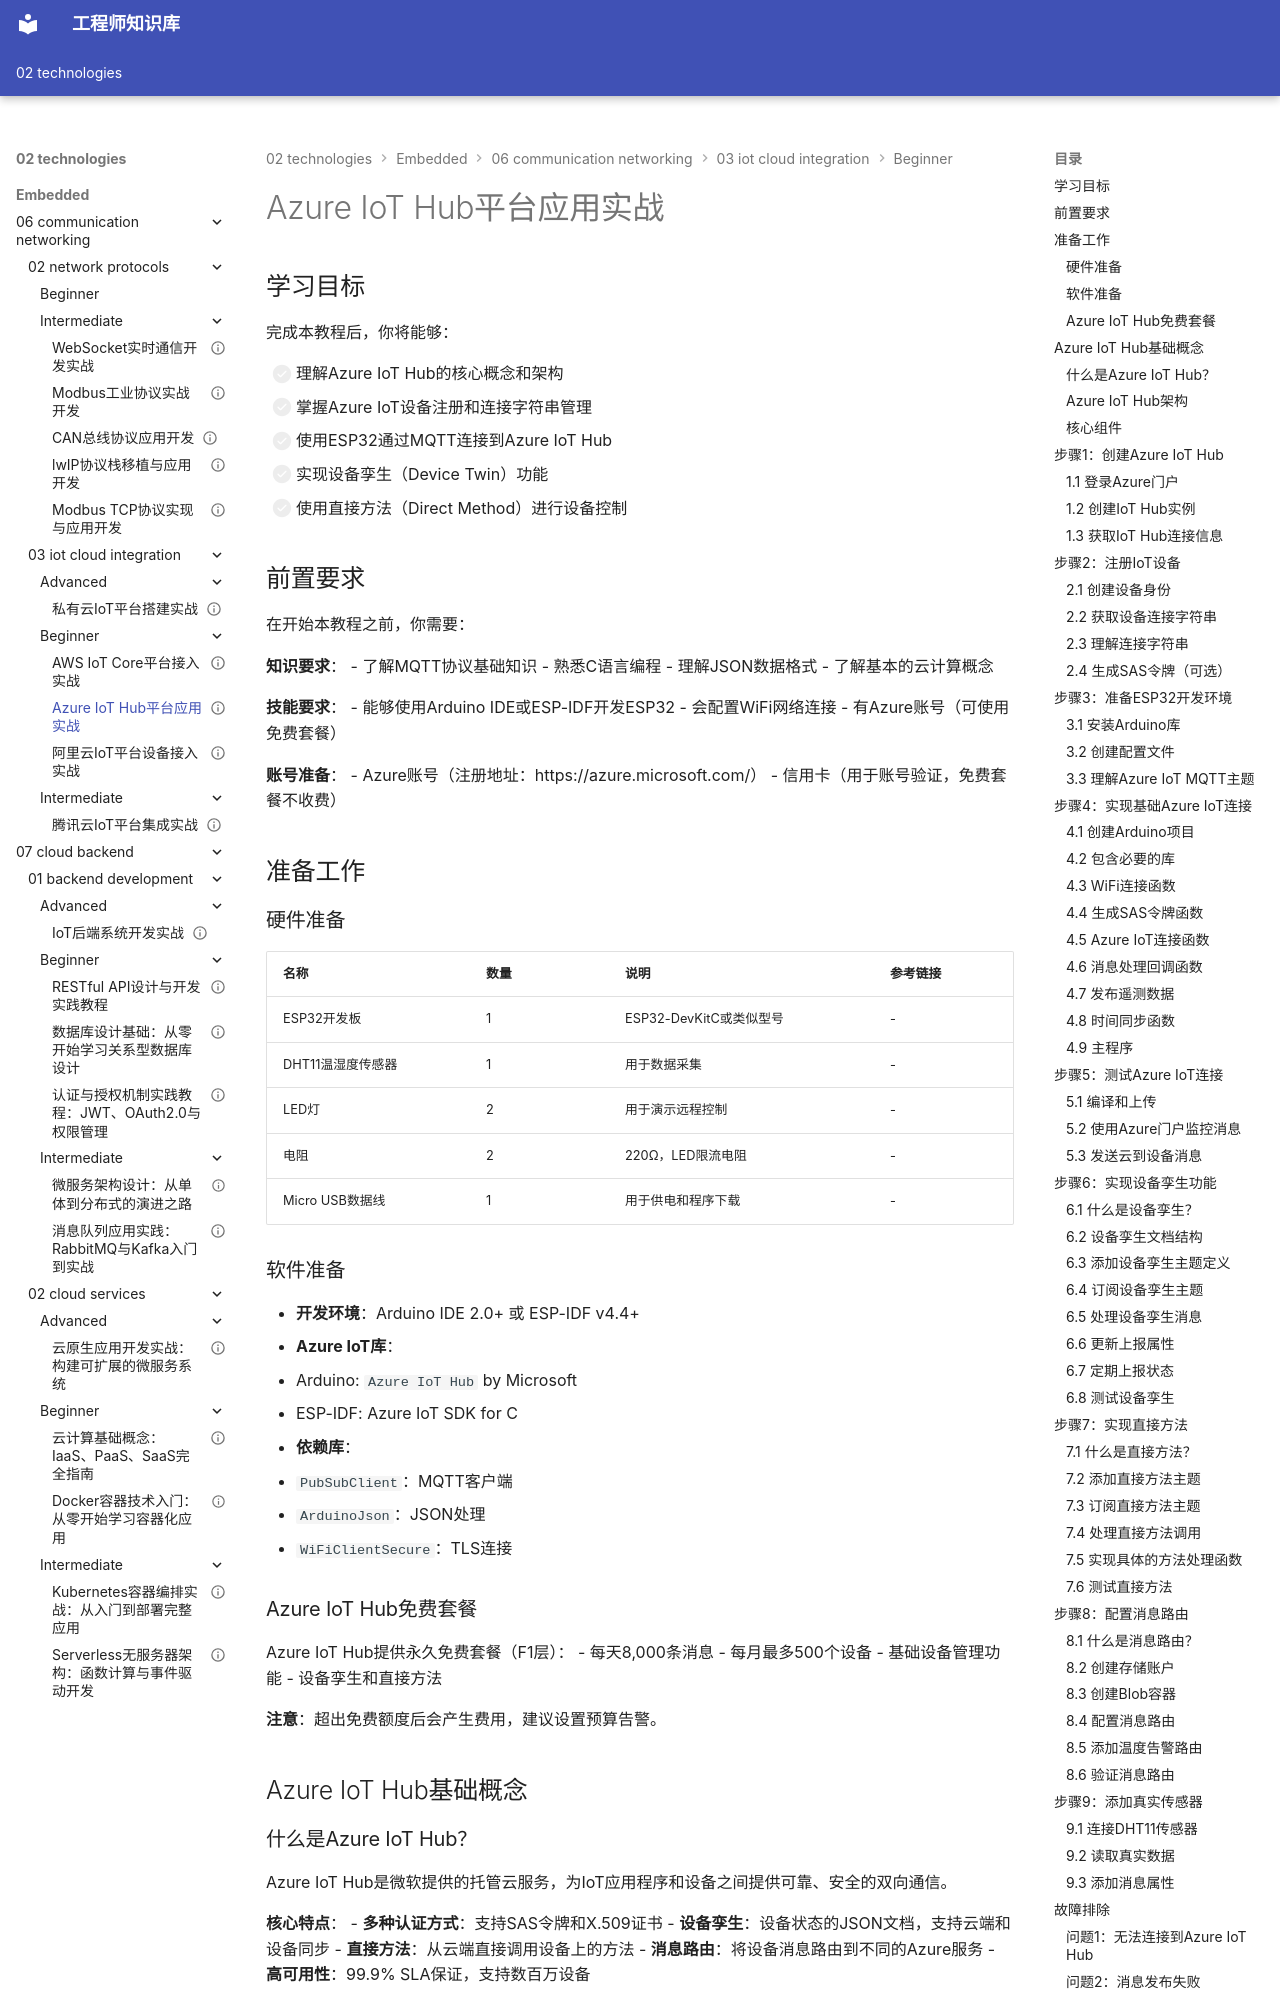

repository: Vuiora/knowledge-os · page: 02-technologies/embedded/06-communication-networking/03-iot-cloud-integration/beginner/02-azure-iot/index.html · generator: mkdocs

---
title: "Azure IoT Hub平台应用实战"
description: "深入学习Azure IoT Hub云平台，掌握设备注册、连接字符串认证、MQTT通信、设备孪生服务和直接方法，实现ESP32设备与Azure云端的安全连接和双向通信"
slug: "azure-iot-hub-platform-integration"

# 分类信息
domain: "通信与网络"
module: "IoT平台与云集成"
content_type: "tutorial"
skill_level: "beginner"

# 标签和关联
tags:
  - Azure IoT
  - 微软云
  - IoT平台
  - MQTT
  - 设备孪生
  - ESP32
prerequisites:
  - "02-mqtt-protocol"
related_contents:
  - "01-aws-iot"

# 学习信息
estimated_time: 80
difficulty_score: 3

# 作者和版本
author: "嵌入式知识平台"
author_id: ""
created_at: "2026-03-08"
updated_at: "2026-03-08"
version: "1.0"

# 语言和本地化
language: "zh-CN"
translations: []

# 状态和可见性
status: "draft"
is_featured: false
is_premium: false

# SEO和元数据
keywords:
  - Azure IoT Hub
  - 物联网云平台
  - 设备孪生
  - 直接方法
  - 消息路由
cover_image: ""
---

# Azure IoT Hub平台应用实战

## 学习目标

完成本教程后，你将能够：

- [ ] 理解Azure IoT Hub的核心概念和架构
- [ ] 掌握Azure IoT设备注册和连接字符串管理
- [ ] 使用ESP32通过MQTT连接到Azure IoT Hub
- [ ] 实现设备孪生（Device Twin）功能
- [ ] 使用直接方法（Direct Method）进行设备控制

## 前置要求

在开始本教程之前，你需要：

**知识要求**：
- 了解MQTT协议基础知识
- 熟悉C语言编程
- 理解JSON数据格式
- 了解基本的云计算概念

**技能要求**：
- 能够使用Arduino IDE或ESP-IDF开发ESP32
- 会配置WiFi网络连接
- 有Azure账号（可使用免费套餐）

**账号准备**：
- Azure账号（注册地址：https://azure.microsoft.com/）
- 信用卡（用于账号验证，免费套餐不收费）

## 准备工作

### 硬件准备

| 名称 | 数量 | 说明 | 参考链接 |
|------|------|------|----------|
| ESP32开发板 | 1 | ESP32-DevKitC或类似型号 | - |
| DHT11温湿度传感器 | 1 | 用于数据采集 | - |
| LED灯 | 2 | 用于演示远程控制 | - |
| 电阻 | 2 | 220Ω，LED限流电阻 | - |
| Micro USB数据线 | 1 | 用于供电和程序下载 | - |

### 软件准备

- **开发环境**：Arduino IDE 2.0+ 或 ESP-IDF v4.4+
- **Azure IoT库**：
  - Arduino: `Azure IoT Hub` by Microsoft
  - ESP-IDF: Azure IoT SDK for C
- **依赖库**：
  - `PubSubClient`：MQTT客户端
  - `ArduinoJson`：JSON处理
  - `WiFiClientSecure`：TLS连接

### Azure IoT Hub免费套餐

Azure IoT Hub提供永久免费套餐（F1层）：
- 每天8,000条消息
- 每月最多500个设备
- 基础设备管理功能
- 设备孪生和直接方法

**注意**：超出免费额度后会产生费用，建议设置预算告警。

## Azure IoT Hub基础概念
